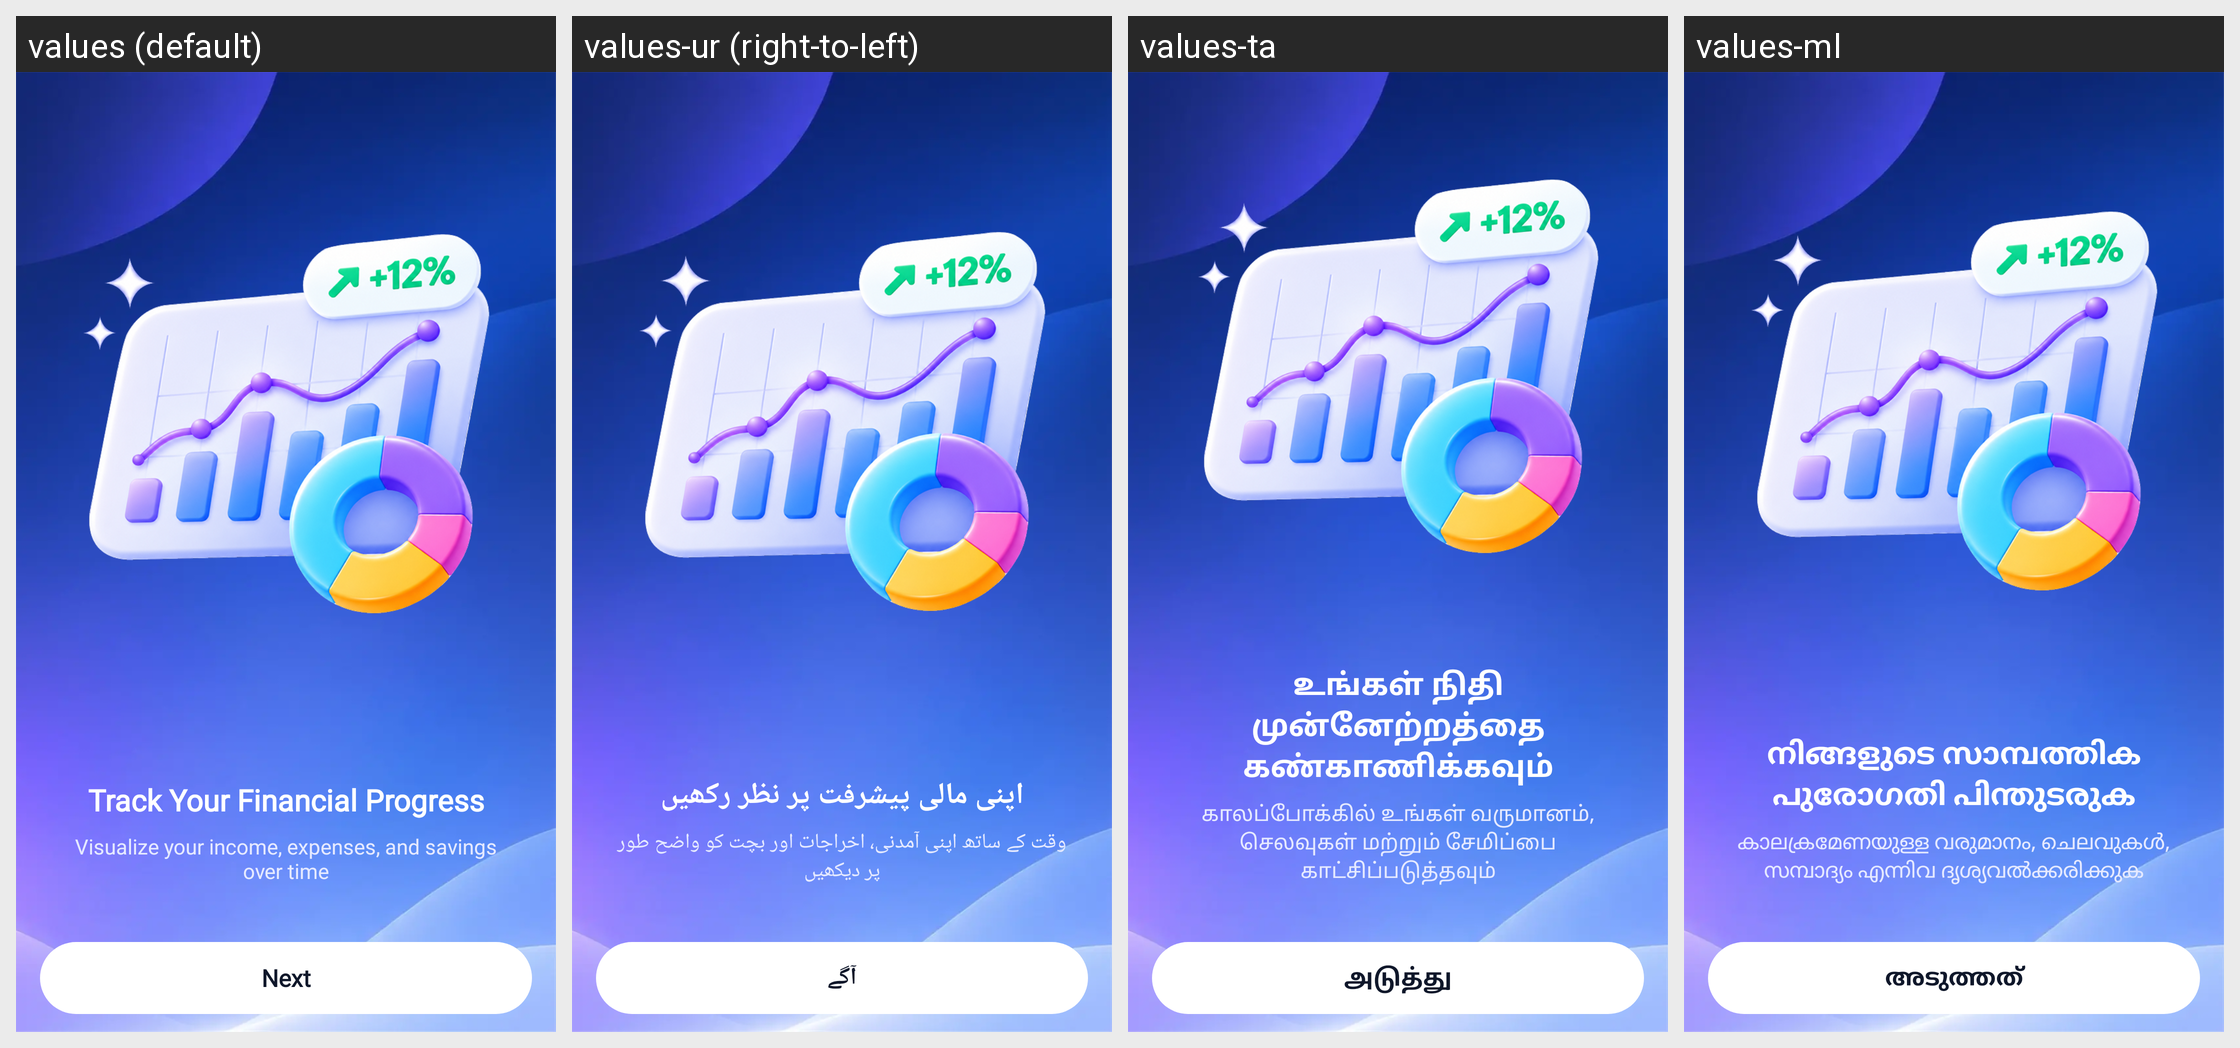

This grid shows one Android layout under several languages. Give, for every string resource on the screen, its name, the default text and each shown locale's text.
Android screen res/layout/fragment_intro3.xml rendered under 4 locales, left to right: values (default), values-ur (right-to-left), values-ta, values-ml. Device: Nexus 5 (rendered at 1080×1920; each locale shown at half size, 540×960, under a caption strip naming it); theme Theme.MyApplication.
Other locales in the repository, not shown: values-ar, values-bn, values-de, values-es, values-fr, values-hi, values-in, values-ja, values-kk, values-kn, values-ko, values-mr, values-or, values-pl, values-pt, values-ru, values-te, values-th, values-tl, values-tr, values-uk, values-vi.
Strings drawn on this screen, with the default value and each locale's value (text and hints the layout hard-codes, and strings that could not be matched under every locale, appear in the picture but are not listed):

note_continue3
  values: Track Your Financial Progress
  values-ur: اپنی مالی پیشرفت پر نظر رکھیں
  values-ta: உங்கள் நிதி முன்னேற்றத்தை கண்காணிக்கவும்
  values-ml: നിങ്ങളുടെ സാമ്പത്തിക പുരോഗതി പിന്തുടരുക

intro_slide_3_des
  values: Visualize your income, expenses, and savings over time
  values-ur: وقت کے ساتھ اپنی آمدنی، اخراجات اور بچت کو واضح طور پر دیکھیں
  values-ta: காலப்போக்கில் உங்கள் வருமானம், செலவுகள் மற்றும் சேமிப்பை காட்சிப்படுத்தவும்
  values-ml: കാലക്രമേണയുള്ള വരുമാനം, ചെലവുകൾ, സമ്പാദ്യം എന്നിവ ദൃശ്യവൽക്കരിക്കുക

next
  values: Next
  values-ur: آگے
  values-ta: அடுத்து
  values-ml: അടുത്തത്
